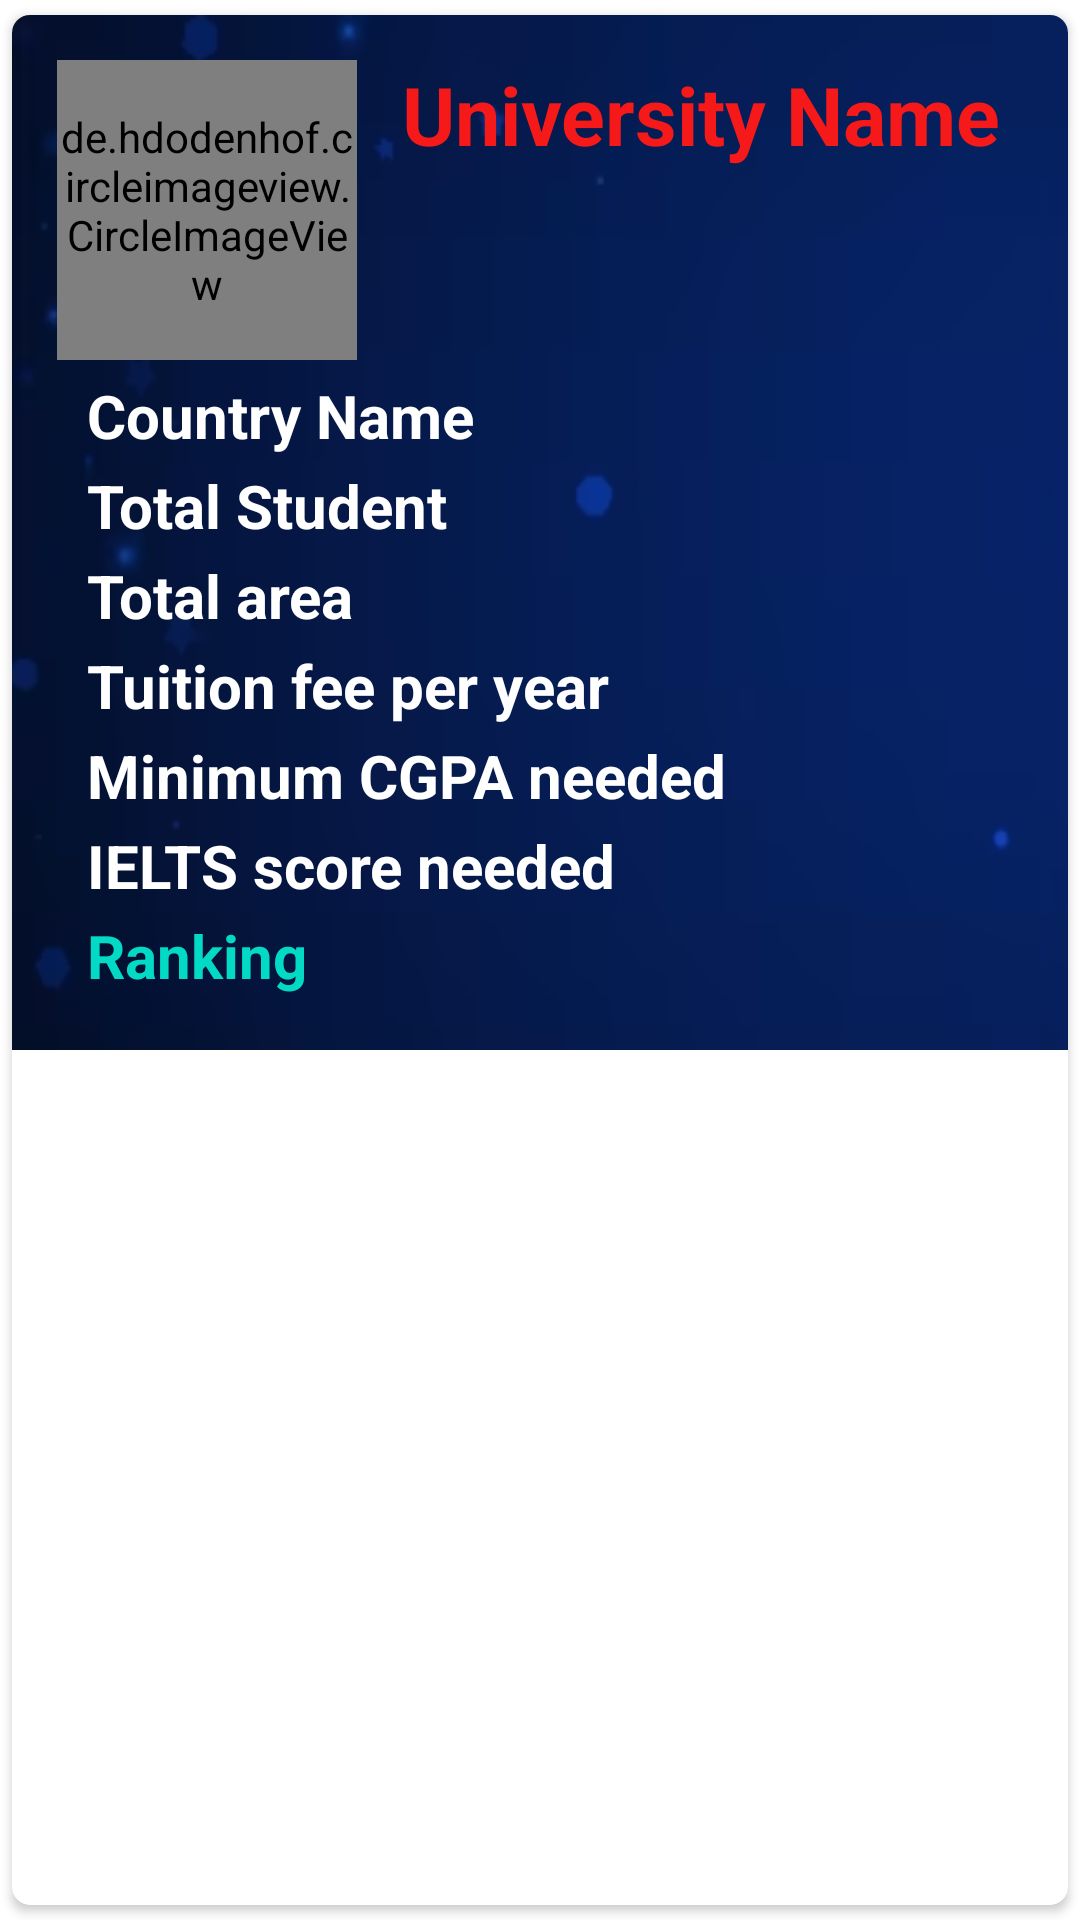

Here is an Android app screen rendered from its layout file. Give the layout XML and the strings, colors and styles it references.
<!-- AndroidManifest.xml: application theme Theme.Find_University -->
<!-- res/layout/main_item.xml -->
<?xml version="1.0" encoding="utf-8"?>
<androidx.cardview.widget.CardView xmlns:android="http://schemas.android.com/apk/res/android"
    android:layout_width="match_parent"
    android:layout_height="wrap_content"
    xmlns:app="http://schemas.android.com/apk/res-auto"
    app:cardCornerRadius="6dp"
    android:elevation="6dp"
    app:cardUseCompatPadding="true">

    <RelativeLayout
        android:layout_width="match_parent"
        android:layout_height="wrap_content"
        android:background="@drawable/carda"
        android:padding="15dp"

        >

    <de.hdodenhof.circleimageview.CircleImageView
        android:layout_width="100dp"
        android:layout_height="100dp"
        android:src="@mipmap/ic_launcher"
        android:id="@+id/img1"
        app:civ_border_width="2dp"
        app:civ_border_color="@color/black"/>

        <TextView
            android:id="@+id/nameText"
            android:layout_width="290dp"
            android:layout_height="105dp"
            android:layout_marginLeft="115dp"
            android:text="University Name"
            android:textColor="@color/name"
            android:textSize="27sp"
            android:textStyle="bold" />

        <TextView
            android:id="@+id/countryText"
            android:layout_width="380dp"
            android:layout_height="30dp"
            android:layout_marginLeft="10dp"
            android:layout_marginTop="105dp"
            android:text="Country Name"
            android:textColor="@color/white"
            android:textSize="20sp"
            android:textStyle="bold" />

        <TextView
            android:id="@+id/studentText"
            android:layout_width="380dp"
            android:layout_height="30dp"
            android:layout_marginLeft="10dp"
            android:layout_marginTop="135dp"
            android:text="Total Student"
            android:textColor="@color/white"
            android:textSize="20sp"
            android:textStyle="bold" />

        <TextView
            android:id="@+id/areaText"
            android:layout_width="380dp"
            android:layout_height="30dp"
            android:layout_marginLeft="10dp"
            android:layout_marginTop="165dp"
            android:text="Total area"
            android:textColor="@color/white"
            android:textSize="20sp"
            android:textStyle="bold" />

        <TextView
            android:id="@+id/feeText"
            android:layout_width="380dp"
            android:layout_height="30dp"
            android:layout_marginLeft="10dp"
            android:layout_marginTop="195dp"
            android:text="Tuition fee per year"
            android:textColor="@color/white"
            android:textSize="20sp"
            android:textStyle="bold" />

        <TextView
            android:id="@+id/cgpaText"
            android:layout_width="380dp"
            android:layout_height="30dp"
            android:layout_marginLeft="10dp"
            android:layout_marginTop="225dp"
            android:text="Minimum CGPA needed"
            android:textColor="@color/white"
            android:textSize="20sp"
            android:textStyle="bold" />

        <TextView
            android:id="@+id/ieltsText"
            android:layout_width="380dp"
            android:layout_height="30dp"
            android:layout_marginLeft="10dp"
            android:layout_marginTop="255dp"
            android:text="IELTS score needed"
            android:textColor="@color/white"
            android:textSize="20sp"
            android:textStyle="bold" />
    <TextView
        android:id="@+id/rankText"
        android:layout_width="380dp"
        android:layout_height="30dp"
        android:layout_marginLeft="10dp"
        android:layout_marginTop="285dp"
        android:text="Ranking"
        android:textColor="@color/teal_200"
        android:textSize="20sp"
        android:textStyle="bold"/>
    </RelativeLayout>

</androidx.cardview.widget.CardView>
<!-- resources referenced by this layout -->
<resources>
  <color name="black">#FF000000</color>
  <color name="name">#F61919</color>
  <color name="teal_200">#FF03DAC5</color>
  <color name="white">#FFFFFFFF</color>
  <!-- drawable carda: png bitmap (drawable, 16064 bytes) -->
  <!-- mipmap ic_launcher: png bitmap (mipmap-hdpi, 3984 bytes) -->
  <style name="Theme.Find_University" parent="Theme.MaterialComponents.DayNight.DarkActionBar">
          
          <item name="colorPrimary">@color/purple_500</item>
          <item name="colorPrimaryVariant">@color/purple_700</item>
          <item name="colorOnPrimary">@color/white</item>
          
          <item name="colorSecondary">@color/teal_200</item>
          <item name="colorSecondaryVariant">@color/teal_700</item>
          <item name="colorOnSecondary">@color/black</item>
          
          <item name="android:statusBarColor">?attr/colorPrimaryVariant</item>
          
      </style>
  <color name="purple_500">#FF6200EE</color>
  <color name="purple_700">#FF3700B3</color>
  <color name="teal_700">#FF018786</color>
</resources>
